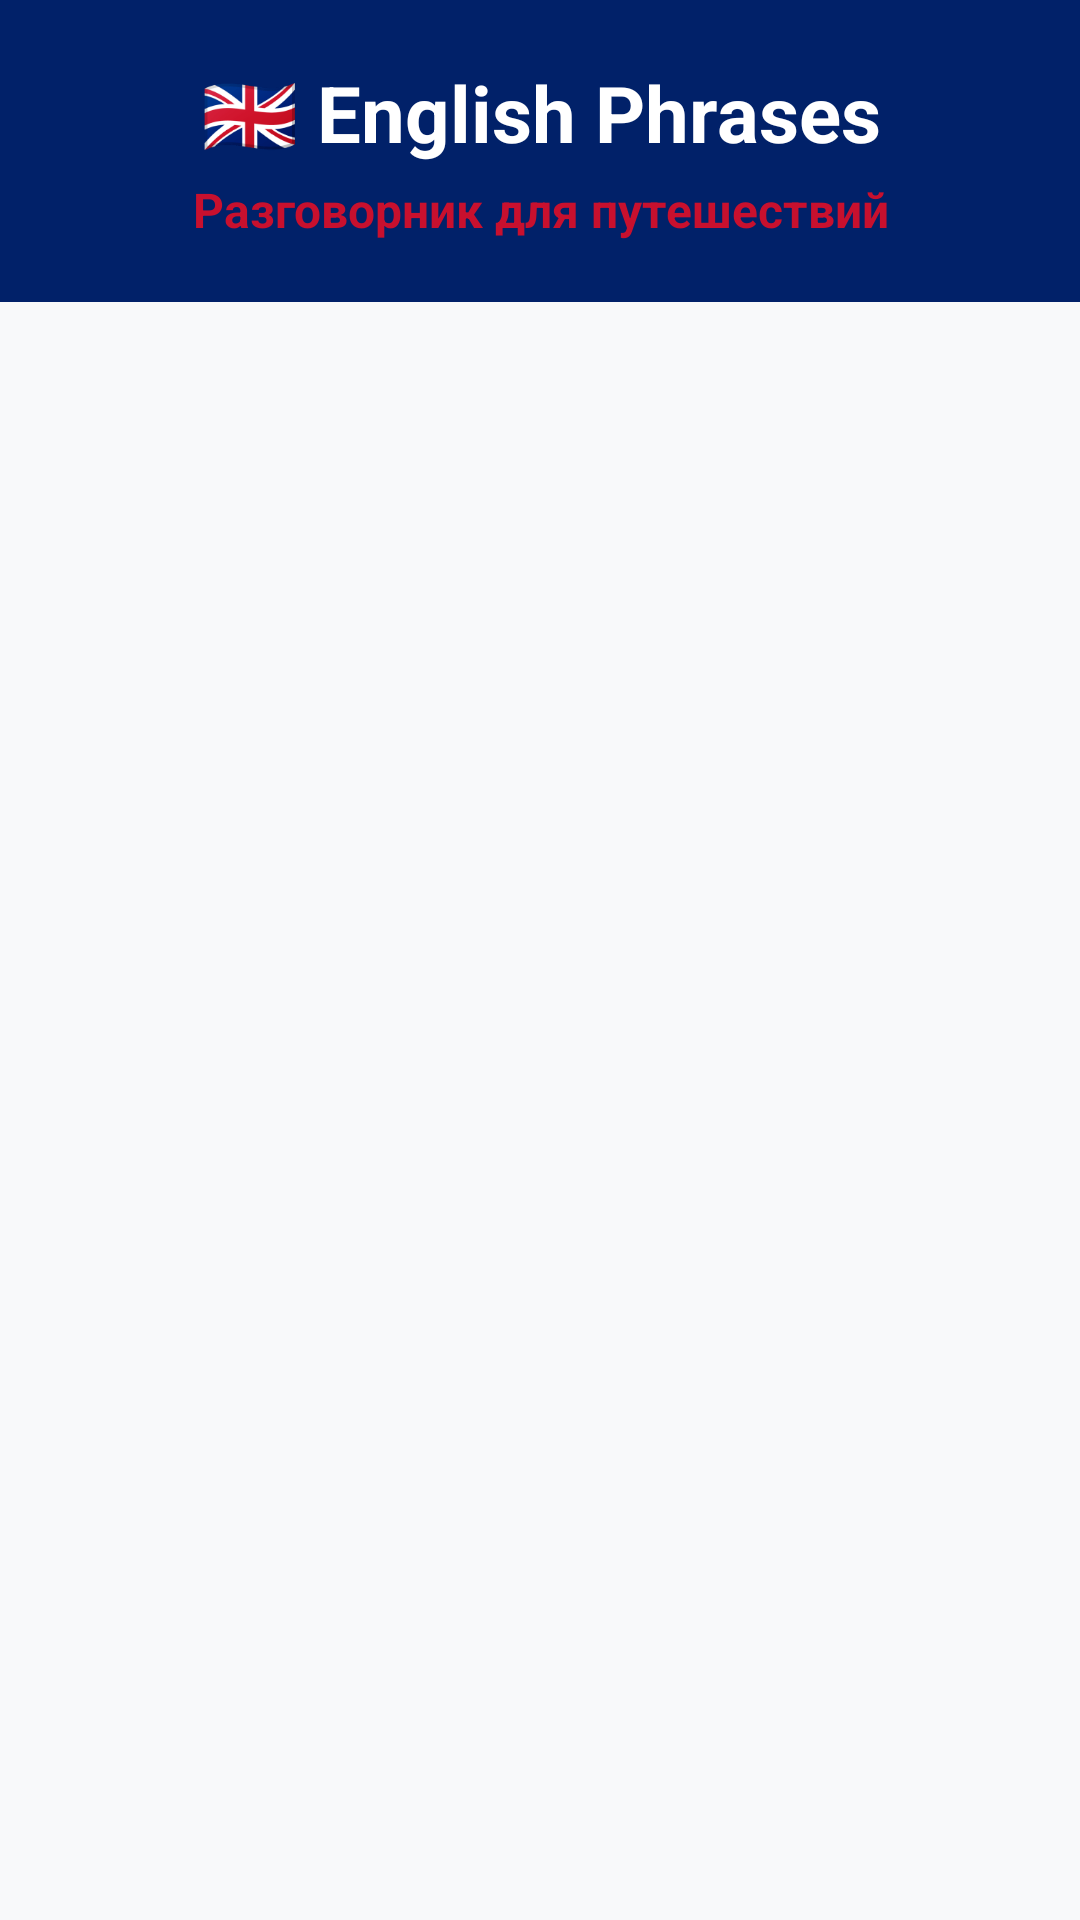

Layout XML and referenced resources for this Android screen:
<!-- AndroidManifest.xml: application theme Theme.Translateapp12 -->
<!-- res/layout/activity_main.xml -->
<?xml version="1.0" encoding="utf-8"?>
<LinearLayout xmlns:android="http://schemas.android.com/apk/res/android"
    android:layout_width="match_parent"
    android:layout_height="match_parent"
    android:orientation="vertical"
    android:background="#F8F9FA">

    
    <LinearLayout
        android:layout_width="match_parent"
        android:layout_height="wrap_content"
        android:background="#012169"
        android:padding="20dp"
        android:orientation="vertical">

        <TextView
            android:layout_width="match_parent"
            android:layout_height="wrap_content"
            android:text="🇬🇧 English Phrases"
            android:textColor="#FFFFFF"
            android:textSize="26sp"
            android:textStyle="bold"
            android:gravity="center"/>

        <TextView
            android:layout_width="match_parent"
            android:layout_height="wrap_content"
            android:text="Разговорник для путешествий"
            android:textColor="#C8102E"
            android:textSize="16sp"
            android:textStyle="bold"
            android:gravity="center"
            android:layout_marginTop="4dp"/>
    </LinearLayout>

    <androidx.recyclerview.widget.RecyclerView
        android:id="@+id/recyclerView"
        android:layout_width="match_parent"
        android:layout_height="match_parent"
        android:padding="16dp"
        android:clipToPadding="false"/>

</LinearLayout>
<!-- resources referenced by this layout -->
<resources>
  <style name="Theme.Translateapp12" parent="Base.Theme.Translateapp12" />
  <style name="Base.Theme.Translateapp12" parent="Theme.Material3.DayNight.NoActionBar">
          
          
      </style>
</resources>
